Image classification data set "Dataset_crop" (tapan0p/Brain-Tumor-Classification on GitHub). Class labels (4): glioma, meningioma, no tumor, pituitary tumor.

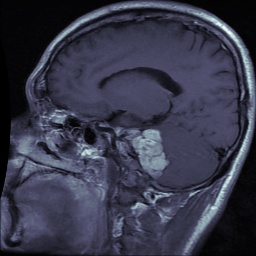
Label: meningioma

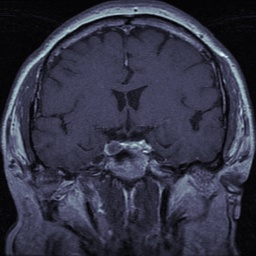
Label: pituitary tumor

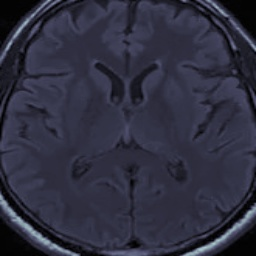
Label: no tumor

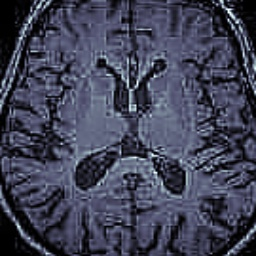
Label: no tumor

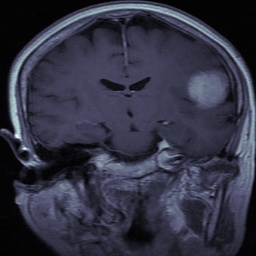
Label: meningioma

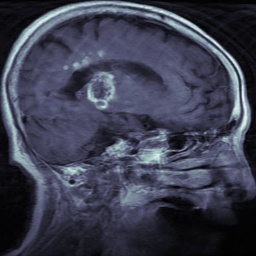
Label: glioma
